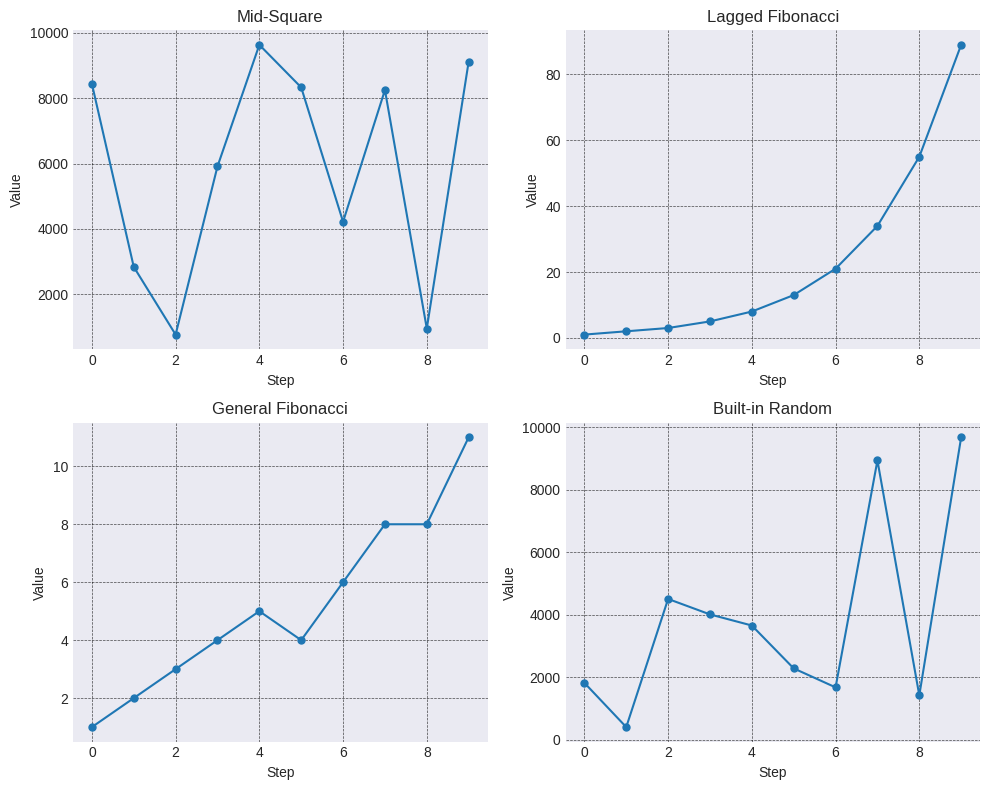

Write Python code to recreate this figure.
import numpy as np
import matplotlib.pyplot as plt
import random

# Use a style for better-looking plots
plt.style.use('seaborn-v0_8-darkgrid')

# --- Generator Functions (Copied from your original script) ---

def mid_square_method(seed, n_digits=4, n=10):
    """
    Your original Mid-Square Method.
    """
    results = []
    x = seed
    for _ in range(n):
        sq = x * x
        sq_str = str(sq).zfill(2 * n_digits)
        mid = len(sq_str) // 2
        next_x = int(sq_str[mid - n_digits//2 : mid + n_digits//2])
        results.append(next_x)
        x = next_x
        if x == 0:
            break
    return results

def lagged_fibonacci_generator(seed_list, m, n=10):
    """
    Your original Lagged Fibonacci (standard j=1, k=2).
    """
    results = seed_list.copy()
    for i in range(2, n): # Note: starts at 2, goes up to n-1
        x_next = (results[i-1] + results[i-2]) % m
        results.append(x_next)
    # This will return a list of length n, but the first 2 are seeds
    return results

def general_fibonacci_generator(seed_list, j, k, m, n=10):
    """
    Your original General Fibonacci.
    """
    results = seed_list.copy()
    # Start loop at k (length of seed list)
    # Loop n-k times to get a total of n items
    for i in range(k, n):
        x_next = (results[i-j] + results[i-k]) % m
        results.append(x_next)
    return results

def builtin_random_generator(seed, n=10):
    """
    Your original Built-in Random.
    """
    random.seed(seed)
    # Generates numbers from 0 to 9999
    return [random.randint(0, 9999) for _ in range(n)]

# --- Main Program Logic ---

def run_comparison():
    """
    Runs all generators with your original parameters.
    """
    n_numbers = 10
    
    # This dictionary now matches the calls from your original image
    results = {
        'Mid-Square': mid_square_method(5731, n_digits=4, n=n_numbers),
        'Lagged Fibonacci': lagged_fibonacci_generator([1, 2], m=100, n=n_numbers),
        'General Fibonacci': general_fibonacci_generator([1, 2, 3, 4, 5], j=3, k=5, m=100, n=n_numbers),
        'Built-in Random': builtin_random_generator(42, n=n_numbers),
    }
    return results

def visualize_randomness(results):
    """
    Visualizes the randomness as a 2x2 grid of line plots,
    just like your original image.
    """
    fig, axes = plt.subplots(2, 2, figsize=(10, 8))
    
    # Flatten the 2x2 axes array for easy iteration
    ax_list = axes.flatten()
    
    for ax, (name, numbers) in zip(ax_list, results.items()):
        if not numbers: # Handle collapsed generators
            ax.text(0.5, 0.5, 'Generator collapsed',
                    horizontalalignment='center',
                    verticalalignment='center',
                    transform=ax.transAxes, color='red')
            ax.set_title(name)
            continue
            
        # Plot value vs. step (index)
        ax.plot(numbers, 'o-', markersize=5)
        ax.set_title(name)
        ax.set_xlabel('Step')
        ax.set_ylabel('Value')
        ax.grid(True, color = 'black', linestyle='--', linewidth=0.5, alpha=0.7)
        
    plt.tight_layout()
    plt.show()

def analyze_quality(results):
    """
    Your original Basic Analysis function.
    """
    print("\n" + "="*50)
    print("KEY PHYSICS INSIGHTS:")
    print("="*50)
    
    for name, numbers in results.items():
        if not numbers:
            print(f"{name}: Generator collapsed.")
            continue
            
        mean = np.mean(numbers)
        std = np.std(numbers)
        unique = len(set(numbers))
        
        print(f"{name}: mean={mean:.2f}, std={std:.2f}, unique={unique}/{len(numbers)}")

# --- Main execution ---
if __name__ == "__main__":
    
    results = run_comparison()
    
    # Use the 2x2 line plot visualization
    visualize_randomness(results)
    
    # Run the statistical analysis
    analyze_quality(results)